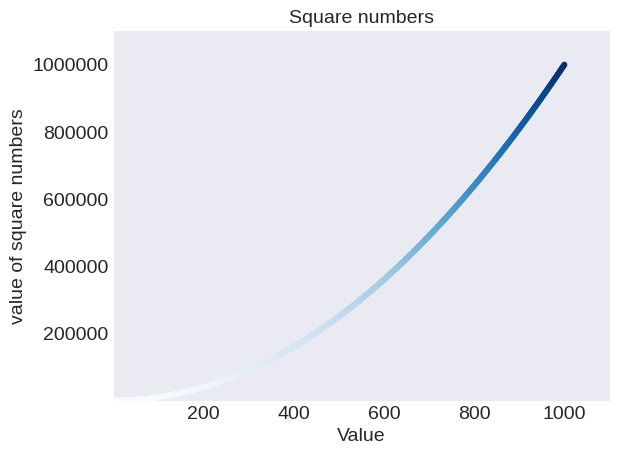

Source code (Python):
import matplotlib.pyplot as plt

x_values = range(1, 1001)
y_values = [x **2 for x in x_values]

plt.style.use('seaborn-v0_8-dark')

fig, ax = plt.subplots()

ax.scatter(x_values, y_values,c=y_values,cmap=plt.cm.Blues,  s=10)

#set the title and axis labels
ax.set_title("Square numbers", fontsize = 14)
ax.set_xlabel("Value", fontsize =14)
ax.set_ylabel("value of square numbers", fontsize = 14)

#set tick value for the parameters
ax.tick_params(labelsize = 14)

#set the axis range

ax.axis([1, 1100, 1, 1_100_000])
ax.ticklabel_format(style='plain')


plt.show()

plt.savefig('squares_plot.png', bbox_inches = 'tight')


